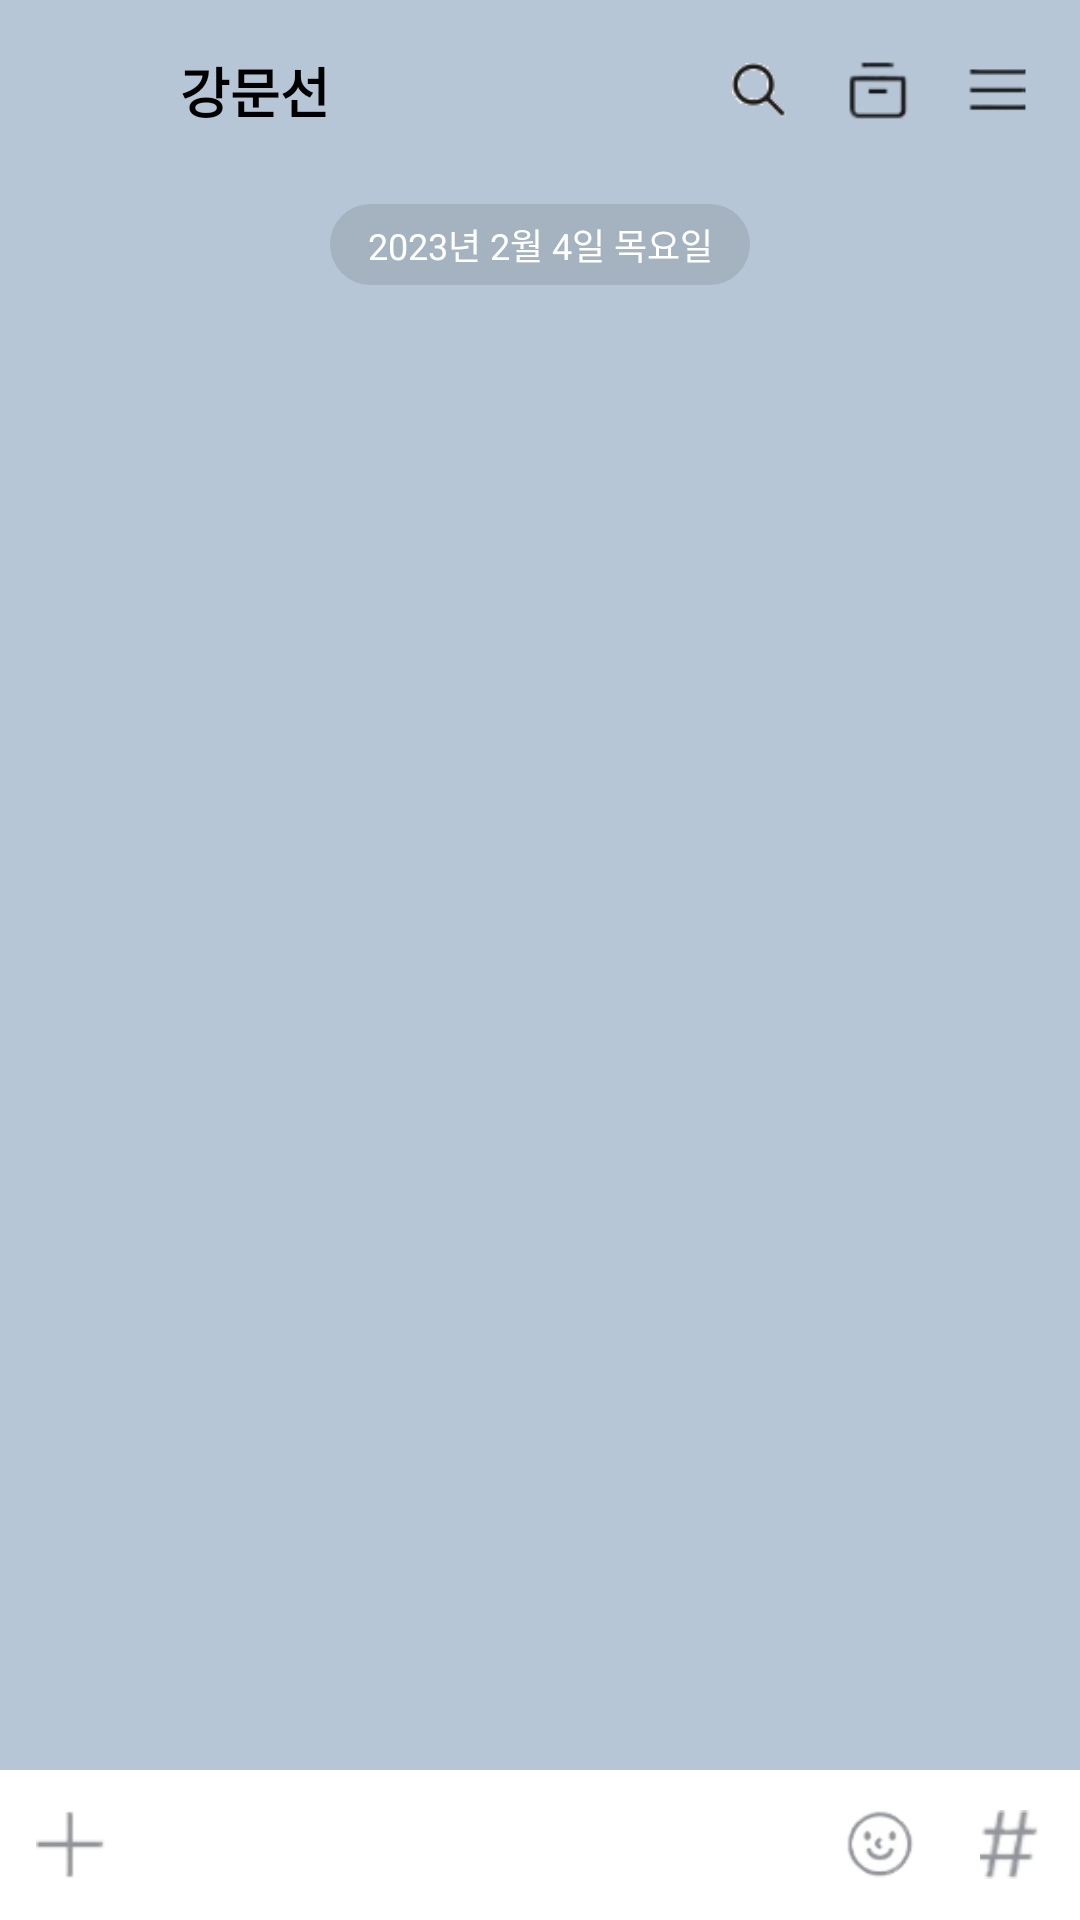

Reconstruct the res/layout file that produces this screen, plus the resources it refers to.
<!-- AndroidManifest.xml: application theme Theme.KakaoCloneProject -->
<!-- res/layout/activity_chat.xml -->
<?xml version="1.0" encoding="utf-8"?>
<androidx.constraintlayout.widget.ConstraintLayout xmlns:android="http://schemas.android.com/apk/res/android"
    xmlns:app="http://schemas.android.com/apk/res-auto"
    xmlns:tools="http://schemas.android.com/tools"
    android:layout_width="match_parent"
    android:layout_height="match_parent"
    tools:context=".ChatActivity"
    android:background="#b6c6d6"
    android:fitsSystemWindows="true">

    <androidx.appcompat.widget.Toolbar
        android:id="@+id/chat_toolbar"
        android:layout_width="match_parent"
        android:layout_height="51dp"
        android:paddingTop="5dp"
        app:contentInsetStart="0dp"
        app:layout_constraintTop_toTopOf="parent"
        app:layout_constraintStart_toStartOf="parent"
        app:layout_constraintEnd_toEndOf="parent"
        app:layout_constraintBottom_toTopOf="@+id/chat_sv">

        <androidx.constraintlayout.widget.ConstraintLayout
            android:layout_width="match_parent"
            android:layout_height="match_parent"
            android:layout_marginTop="4dp">
            
            <androidx.appcompat.widget.AppCompatImageButton
                android:id="@+id/chat_back_btn"
                android:layout_width="17dp"
                android:layout_height="17dp"
                android:background="@drawable/chat_back_btn"
                app:layout_constraintTop_toTopOf="parent"
                app:layout_constraintStart_toStartOf="parent"
                app:layout_constraintBottom_toBottomOf="parent"
                android:layout_marginStart="20dp"/>

            <TextView
                android:layout_width="wrap_content"
                android:layout_height="wrap_content"
                android:text="강문선"
                android:textColor="@color/black"
                android:textSize="18dp"
                android:textStyle="bold"
                app:layout_constraintTop_toTopOf="parent"
                app:layout_constraintStart_toEndOf="@+id/chat_back_btn"
                app:layout_constraintBottom_toBottomOf="parent"
                android:layout_marginStart="23dp"/>

            <androidx.appcompat.widget.AppCompatImageView
                android:id="@+id/friend_list_search_btn"
                android:layout_width="18dp"
                android:layout_height="18dp"
                android:src="@drawable/friend_list_search_btn"
                app:layout_constraintTop_toTopOf="parent"
                app:layout_constraintBottom_toBottomOf="parent"
                app:layout_constraintEnd_toStartOf="@id/chat_menu_btn"
                android:layout_marginEnd="60dp"/>

            <androidx.appcompat.widget.AppCompatImageView
                android:id="@+id/chat_storage_btn"
                android:layout_width="21dp"
                android:layout_height="21dp"
                android:src="@drawable/chat_storage_btn"
                app:layout_constraintTop_toTopOf="parent"
                app:layout_constraintBottom_toBottomOf="parent"
                app:layout_constraintEnd_toStartOf="@id/chat_menu_btn"
                android:layout_marginEnd="19dp"/>

            <androidx.appcompat.widget.AppCompatImageView
                android:id="@+id/chat_menu_btn"
                android:layout_width="21dp"
                android:layout_height="21dp"
                android:src="@drawable/chat_menu_btn"
                app:layout_constraintTop_toTopOf="parent"
                app:layout_constraintBottom_toBottomOf="parent"
                app:layout_constraintEnd_toEndOf="parent"
                android:layout_marginEnd="17dp"/>


        </androidx.constraintlayout.widget.ConstraintLayout>

    </androidx.appcompat.widget.Toolbar>

    <ScrollView
        android:id="@+id/chat_sv"
        android:layout_width="match_parent"
        android:layout_height="0dp"
        android:fillViewport="true"
        app:layout_constraintTop_toBottomOf="@+id/chat_toolbar"
        app:layout_constraintStart_toStartOf="parent"
        app:layout_constraintEnd_toEndOf="parent"
        app:layout_constraintBottom_toTopOf="@id/chat_bottom_menu">

        <androidx.appcompat.widget.LinearLayoutCompat
            android:layout_width="match_parent"
            android:layout_height="match_parent"
            android:orientation="vertical"
            android:paddingHorizontal="5dp">

            <androidx.appcompat.widget.AppCompatTextView
                android:layout_width="140dp"
                android:layout_height="27dp"
                android:gravity="center"
                android:text="2023년 2월 4일 목요일"
                android:textSize="12dp"
                android:layout_gravity="center_horizontal"
                android:textColor="@color/white"
                android:background="@drawable/chat_date_shape"
                android:layout_marginTop="17dp" />

        </androidx.appcompat.widget.LinearLayoutCompat>

    </ScrollView>

    <androidx.appcompat.widget.LinearLayoutCompat
        android:id="@+id/chat_bottom_menu"
        android:layout_width="match_parent"
        android:layout_height="50dp"
        android:orientation="horizontal"
        app:layout_constraintBottom_toBottomOf="parent"
        android:background="@color/white">

        <androidx.appcompat.widget.AppCompatButton
            android:id="@+id/chat_bottom_menu_btn"
            android:layout_width="23dp"
            android:layout_height="23dp"
            android:background="@drawable/chat_bottom_menu_btn"
            android:layout_gravity="center"
            android:layout_marginHorizontal="12dp"/>

        <EditText
            android:id="@+id/chat_edt"
            android:layout_width="0dp"
            android:layout_height="match_parent"
            android:layout_weight="1"
            android:background="@null"/>

        <ImageView
            android:layout_width="23dp"
            android:layout_height="23dp"
            android:src="@drawable/chat_emoticon_btn"
            android:layout_gravity="center"
            android:layout_marginHorizontal="8dp"/>
        <ImageView
            android:layout_width="23dp"
            android:layout_height="23dp"
            android:src="@drawable/chat_hashtag_btn"
            android:layout_gravity="center"
            android:layout_marginHorizontal="12dp"/>


    </androidx.appcompat.widget.LinearLayoutCompat>




</androidx.constraintlayout.widget.ConstraintLayout>
<!-- resources referenced by this layout -->
<resources>
  <!-- drawable chat_bottom_menu_btn: png bitmap (drawable-v24, 1087 bytes) -->
  <!-- drawable chat_date_shape (drawable) -->
  <?xml version="1.0" encoding="utf-8"?>
  <shape xmlns:android="http://schemas.android.com/apk/res/android"
      android:shape="rectangle">
  
      <corners
          android:radius="50dp"/>
  
      <solid
          android:color="#26454545"/>
  
  </shape>
  <!-- drawable chat_emoticon_btn: png bitmap (drawable-v24, 3363 bytes) -->
  <!-- drawable chat_hashtag_btn: png bitmap (drawable-v24, 2013 bytes) -->
  <!-- drawable chat_menu_btn: png bitmap (drawable-v24, 1539 bytes) -->
  <!-- drawable chat_storage_btn: png bitmap (drawable-v24, 2311 bytes) -->
  <!-- drawable friend_list_search_btn: png bitmap (drawable-v24, 4189 bytes) -->
  <style name="Theme.KakaoCloneProject" parent="Theme.MaterialComponents.DayNight.NoActionBar">
          
          <item name="colorPrimary">@color/purple_500</item>
          <item name="colorPrimaryVariant">@color/purple_700</item>
          <item name="colorOnPrimary">@color/white</item>
          
          <item name="colorSecondary">@color/teal_200</item>
          <item name="colorSecondaryVariant">@color/teal_700</item>
          <item name="colorOnSecondary">@color/black</item>
          
          <item name="android:statusBarColor" tools:targetApi="l">@color/white</item>
          <item name="android:windowLightStatusBar" tools:targetApi="m">true</item>
          
          <item name="android:windowTranslucentStatus">true</item>
          <item name="android:windowTranslucentNavigation">true</item>
      </style>
  <!-- not gathered from this repository: default colours our renderer supplied (Android Studio template values) -->
  <color name="purple_500">#FF6200EE</color>
  <color name="purple_700">#FF3700B3</color>
  <color name="teal_200">#FF03DAC5</color>
  <color name="teal_700">#FF018786</color>
  <color name="black">#FF000000</color>
  <color name="white">#FFFFFFFF</color>
</resources>
